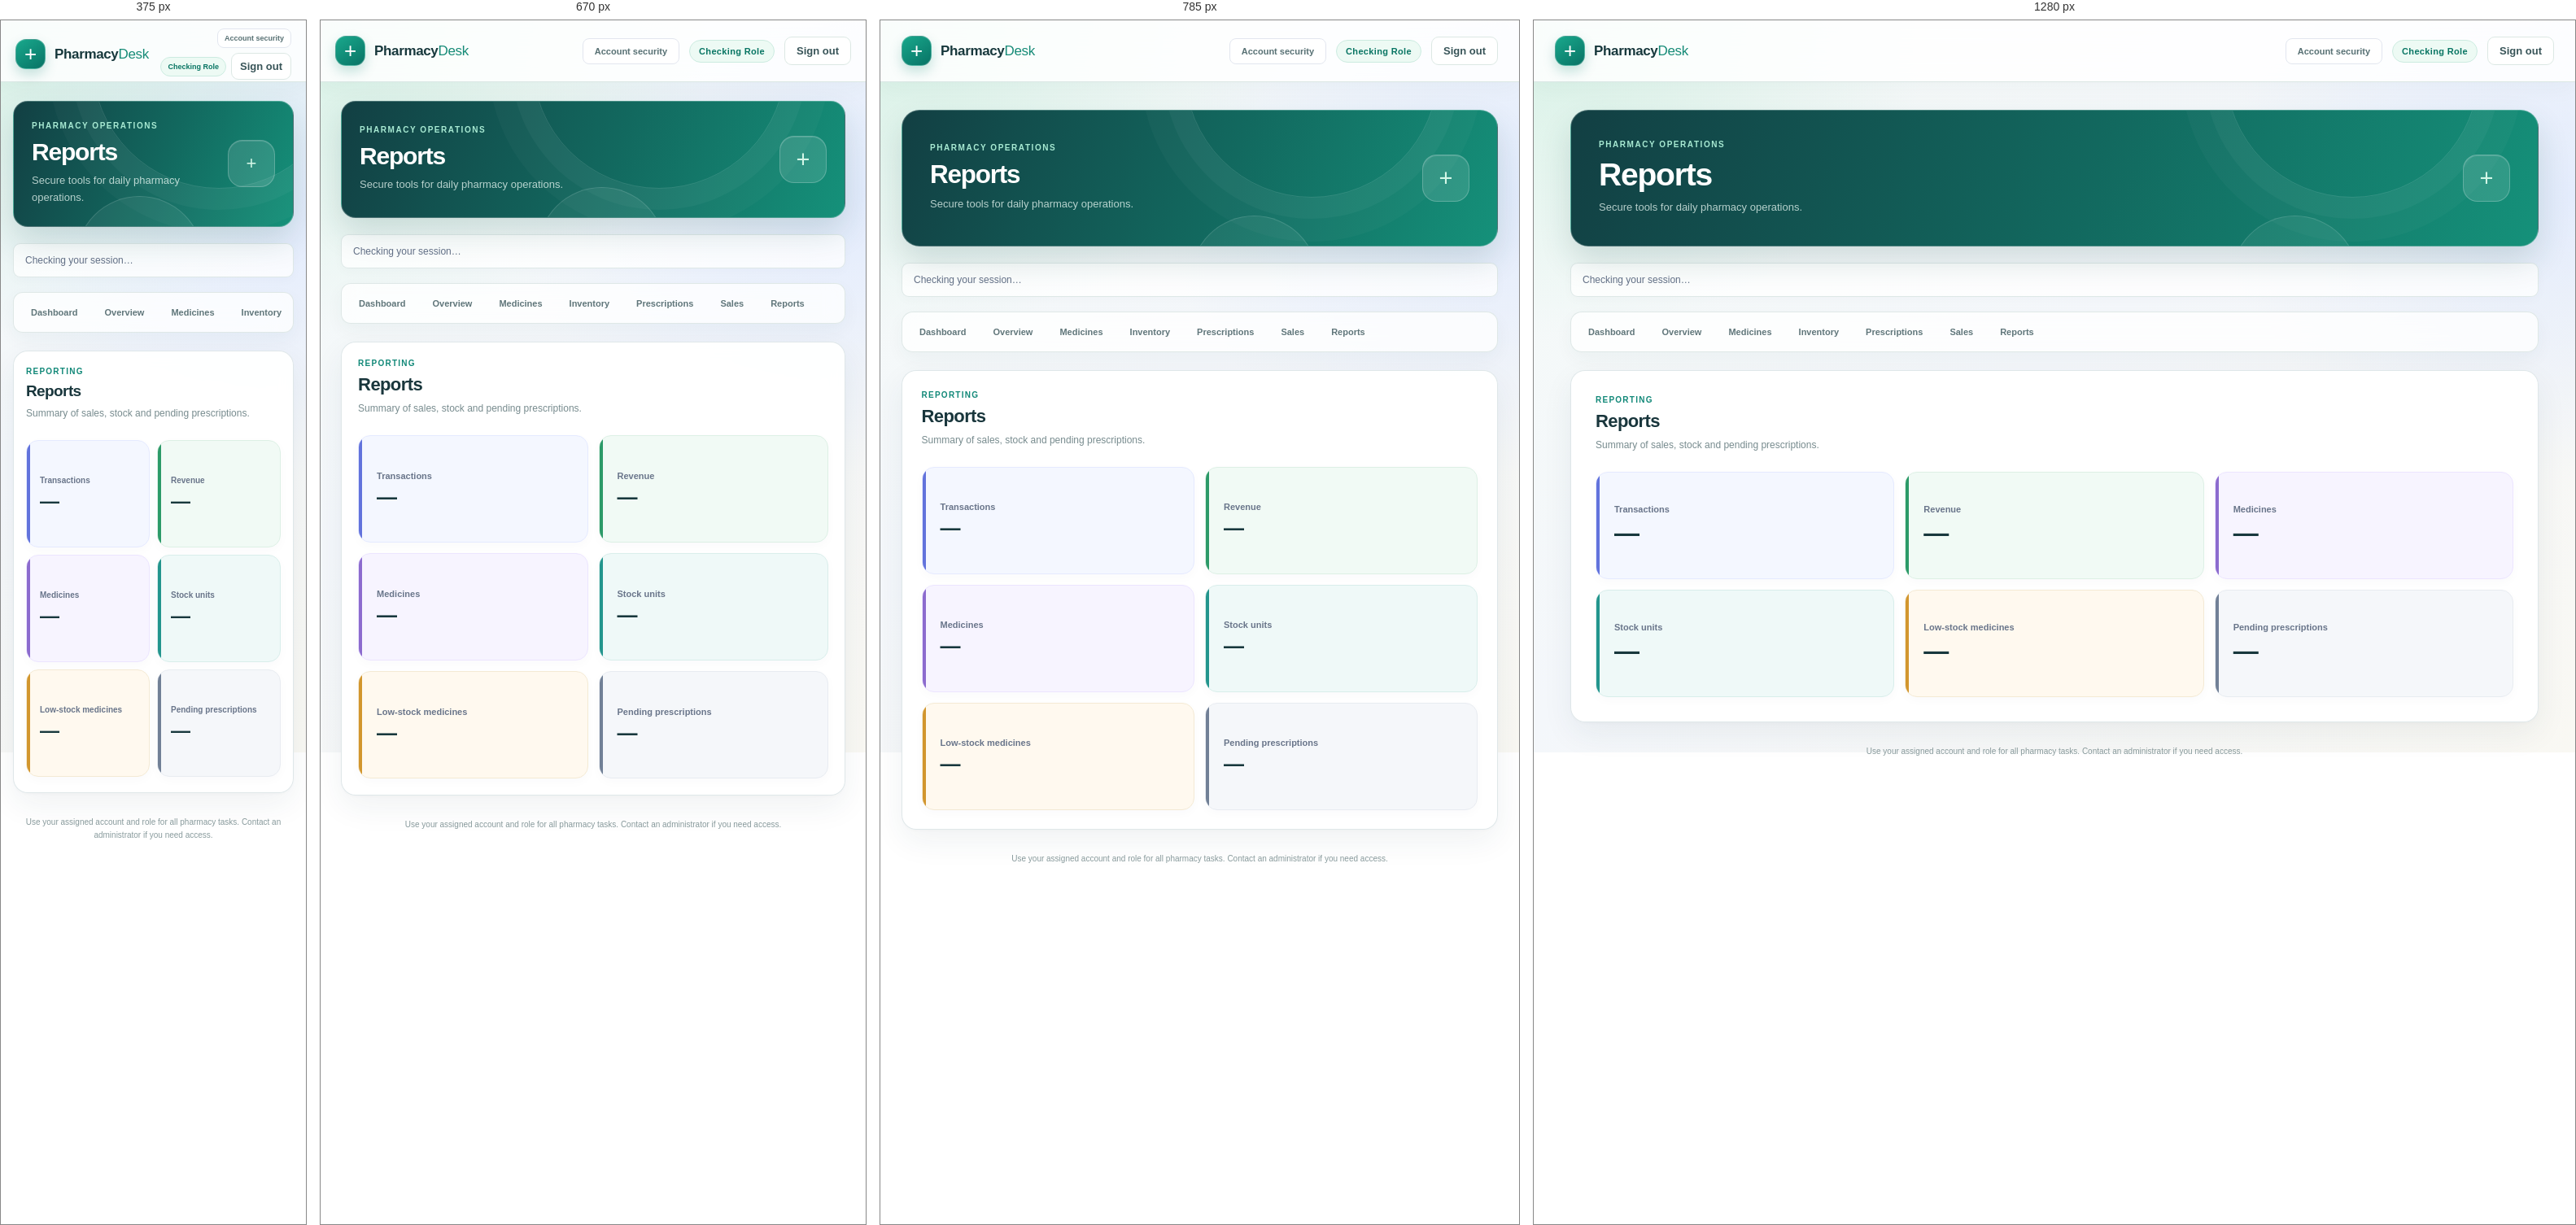
Rendered at 375 px, 670 px, 785 px and 1280 px, left to right.

<!-- file: reports.html -->
<!doctype html>
<html lang="en"><head><meta charset="utf-8"><meta name="viewport" content="width=device-width, initial-scale=1"><meta name="theme-color" content="#f5f7fc"><title>Reports | Pharmacy Desk</title><link rel="stylesheet" href="style.css"><script src="pharmacy.js" defer></script></head>
<body class="pharmacy-page" data-page="reports.html"><header class="dashboard-header pharmacy-header"><a class="brand" href="pharmacy.html"><span class="brand-mark" aria-hidden="true">+</span><span>Pharmacy<span class="brand-light">Desk</span></span></a><div class="header-actions"><a class="subtle-button account-link" href="dashboard.html">Account security</a><span id="roleBadge" class="role-badge">Checking role</span><button id="signOut" class="logout-button" type="button">Sign out</button></div></header><main class="dashboard-main pharmacy-main"><section class="pharmacy-intro"><div><p class="eyebrow">PHARMACY OPERATIONS</p><h1>Reports</h1><p class="welcome-copy">Secure tools for daily pharmacy operations.</p></div><div class="intro-mark" aria-hidden="true">+</div></section><p id="pageStatus" class="pharmacy-status" role="status" aria-live="polite">Checking your session…</p><nav class="pharmacy-nav" aria-label="Pharmacy sections"><a href="pharmacy.html" data-link="pharmacy.html">Dashboard</a><a href="overview.html" data-link="overview.html">Overview</a><a href="medicines.html" data-link="medicines.html">Medicines</a><a href="inventory.html" data-link="inventory.html">Inventory</a><a href="prescriptions.html" data-link="prescriptions.html">Prescriptions</a><a href="sales.html" data-link="sales.html">Sales</a><a href="reports.html" data-link="reports.html">Reports</a><a href="users.html" data-link="users.html" data-admin hidden>Users</a><a href="backup.html" data-link="backup.html" data-admin hidden>Backup &amp; Restore</a></nav><section class="panel pharmacy-panel"><div class="section-heading"><div><p class="eyebrow">REPORTING</p><h2>Reports</h2><p class="section-description">Summary of sales, stock and pending prescriptions.</p></div></div><div class="report-cards"><article class="report-card report-card-blue"><span class="report-card-label">Transactions</span><strong id="metricTransactions" class="report-card-value">—</strong></article><article class="report-card report-card-green"><span class="report-card-label">Revenue</span><strong id="metricRevenue" class="report-card-value">—</strong></article><article class="report-card report-card-purple"><span class="report-card-label">Medicines</span><strong id="metricMedicines" class="report-card-value">—</strong></article><article class="report-card report-card-teal"><span class="report-card-label">Stock units</span><strong id="metricStockUnits" class="report-card-value">—</strong></article><article class="report-card report-card-amber"><span class="report-card-label">Low-stock medicines</span><strong id="metricLowStock" class="report-card-value">—</strong></article><article class="report-card report-card-slate"><span class="report-card-label">Pending prescriptions</span><strong id="metricPending" class="report-card-value">—</strong></article></div></section><footer class="pharmacy-footer">Use your assigned account and role for all pharmacy tasks. Contact an administrator if you need access.</footer></main></body></html>


/* @media block from style.css */
@media (max-width: 480px) {

    .login-card {
        padding: 30px 20px;
    }

    h1 {
        font-size: 24px;
    }

    .form-options {
        flex-direction: column;
        align-items: flex-start;
        gap: 12px;
    }
}

/* @media block from style.css */
@media (max-width: 720px) {
    .dashboard-header {
        height: 66px;
        padding: 0 20px;
    }

    .session-indicator {
        display: none;
    }

    .dashboard-main {
        width: min(100% - 32px, 540px);
        padding-top: 38px;
    }

    .welcome-row {
        margin-bottom: 28px;
    }

    .dashboard-tabs {
        gap: 23px;
    }

    .overview-grid {
        grid-template-columns: 1fr;
        gap: 15px;
    }

    .settings-panel,
    .privacy-note,
    .admin-panel {
        grid-column: auto;
    }

    .panel {
        padding: 21px;
    }
}

/* @media block from style.css */
@media (max-width: 560px) {
    .admin-form {
        grid-template-columns: 1fr;
    }

    .admin-password-note,
    .admin-form .message {
        grid-column: auto;
    }

    .admin-primary-button {
        width: 100%;
    }
}

/* @media block from style.css */
@media (max-width: 420px) {
    .dashboard-header {
        padding: 0 15px;
    }

    .dashboard-main {
        width: calc(100% - 28px);
    }

    .logout-button {
        padding: 8px 10px;
    }

    .welcome-avatar {
        width: 44px;
        height: 44px;
    }

    .setting-row {
        align-items: flex-start;
    }
}

/* @media block from style.css */
@media (max-width: 850px) {
    .report-detail-grid {
        grid-template-columns: 1fr;
    }

    .report-cards {
        grid-template-columns: repeat(2, minmax(0, 1fr));
    }

    .pharmacy-form {
        grid-template-columns: repeat(2, minmax(0, 1fr));
    }

    .user-form {
        grid-template-columns: repeat(2, minmax(0, 1fr));
    }
}

/* @media block from style.css */
@media (max-width: 620px) {
    .pharmacy-header {
        flex-wrap: wrap;
        height: auto;
        min-height: 66px;
        padding: 10px 16px;
    }

    .pharmacy-header .header-actions {
        flex: 1 1 170px;
        min-width: 0;
        flex-wrap: wrap;
        justify-content: flex-end;
        gap: 6px;
    }

    .pharmacy-header .account-link {
        display: inline-flex;
        padding: 6px 8px;
        font-size: 9px;
        white-space: nowrap;
    }

    .role-badge {
        padding: 6px 8px;
        font-size: 9px;
    }

    .pharmacy-main {
        width: calc(100% - 28px);
        padding-top: 30px;
    }

    .pharmacy-intro {
        align-items: flex-start;
        margin-bottom: 20px;
    }

    .intro-mark {
        width: 47px;
        height: 47px;
        border-radius: 14px;
        font-size: 22px;
    }

    .pharmacy-nav {
        gap: 2px;
    }

    .pharmacy-nav a {
        padding: 9px 10px;
        font-size: 10px;
    }

    .pharmacy-panel {
        padding: 19px 15px;
    }

    .section-heading h2 {
        font-size: 19px;
    }

    .report-cards {
        gap: 9px;
    }

    .report-card {
        min-height: 125px;
        padding: 14px 12px 13px 16px;
    }

    .report-card-label {
        font-size: 10px;
    }

    .report-card-value {
        font-size: 24px;
    }

    .report-card-note {
        font-size: 9px;
    }

    .pharmacy-form,
    .sale-form,
    .user-form {
        grid-template-columns: 1fr;
        padding: 14px;
    }

    .form-submit .primary-action,
    .sale-submit {
        width: 100%;
    }

    .subsection-heading {
        align-items: flex-start;
    }

    .admin-section .subsection-heading:has(#createBackup) {
        align-items: center;
    }
}

/* @media block from style.css */
@media (max-width: 620px) { .dashboard-links { grid-template-columns: 1fr; } }

/* @media block from style.css */
@media (max-width: 720px) {
    .pharmacy-header { padding-inline: 18px; }
    .pharmacy-main { width: min(100% - 30px, 620px); padding-top: 23px; }
    .pharmacy-intro { min-height: 144px; padding: 24px 22px; border-radius: 18px; }
    .pharmacy-nav { border-radius: 12px; }
    .workspace-guide { align-items: flex-start; flex-direction: column; padding: 19px; }
    .guide-action { align-self: flex-start; }
    .prescription-entry-form { grid-template-columns: repeat(2, minmax(0, 1fr)); }
}

/* @media block from style.css */
@media (max-width: 560px) {
    .pharmacy-intro::before { right: -65px; }
    .pharmacy-intro::after { right: 110px; }
    .pharmacy-header .header-actions { gap: 6px; }
    .role-badge { letter-spacing: 0; }
    .prescription-entry-form { grid-template-columns: 1fr; }
}

/* @media block from style.css */
@media (max-width: 480px) {
    .login-card { border-radius: 15px; }
}